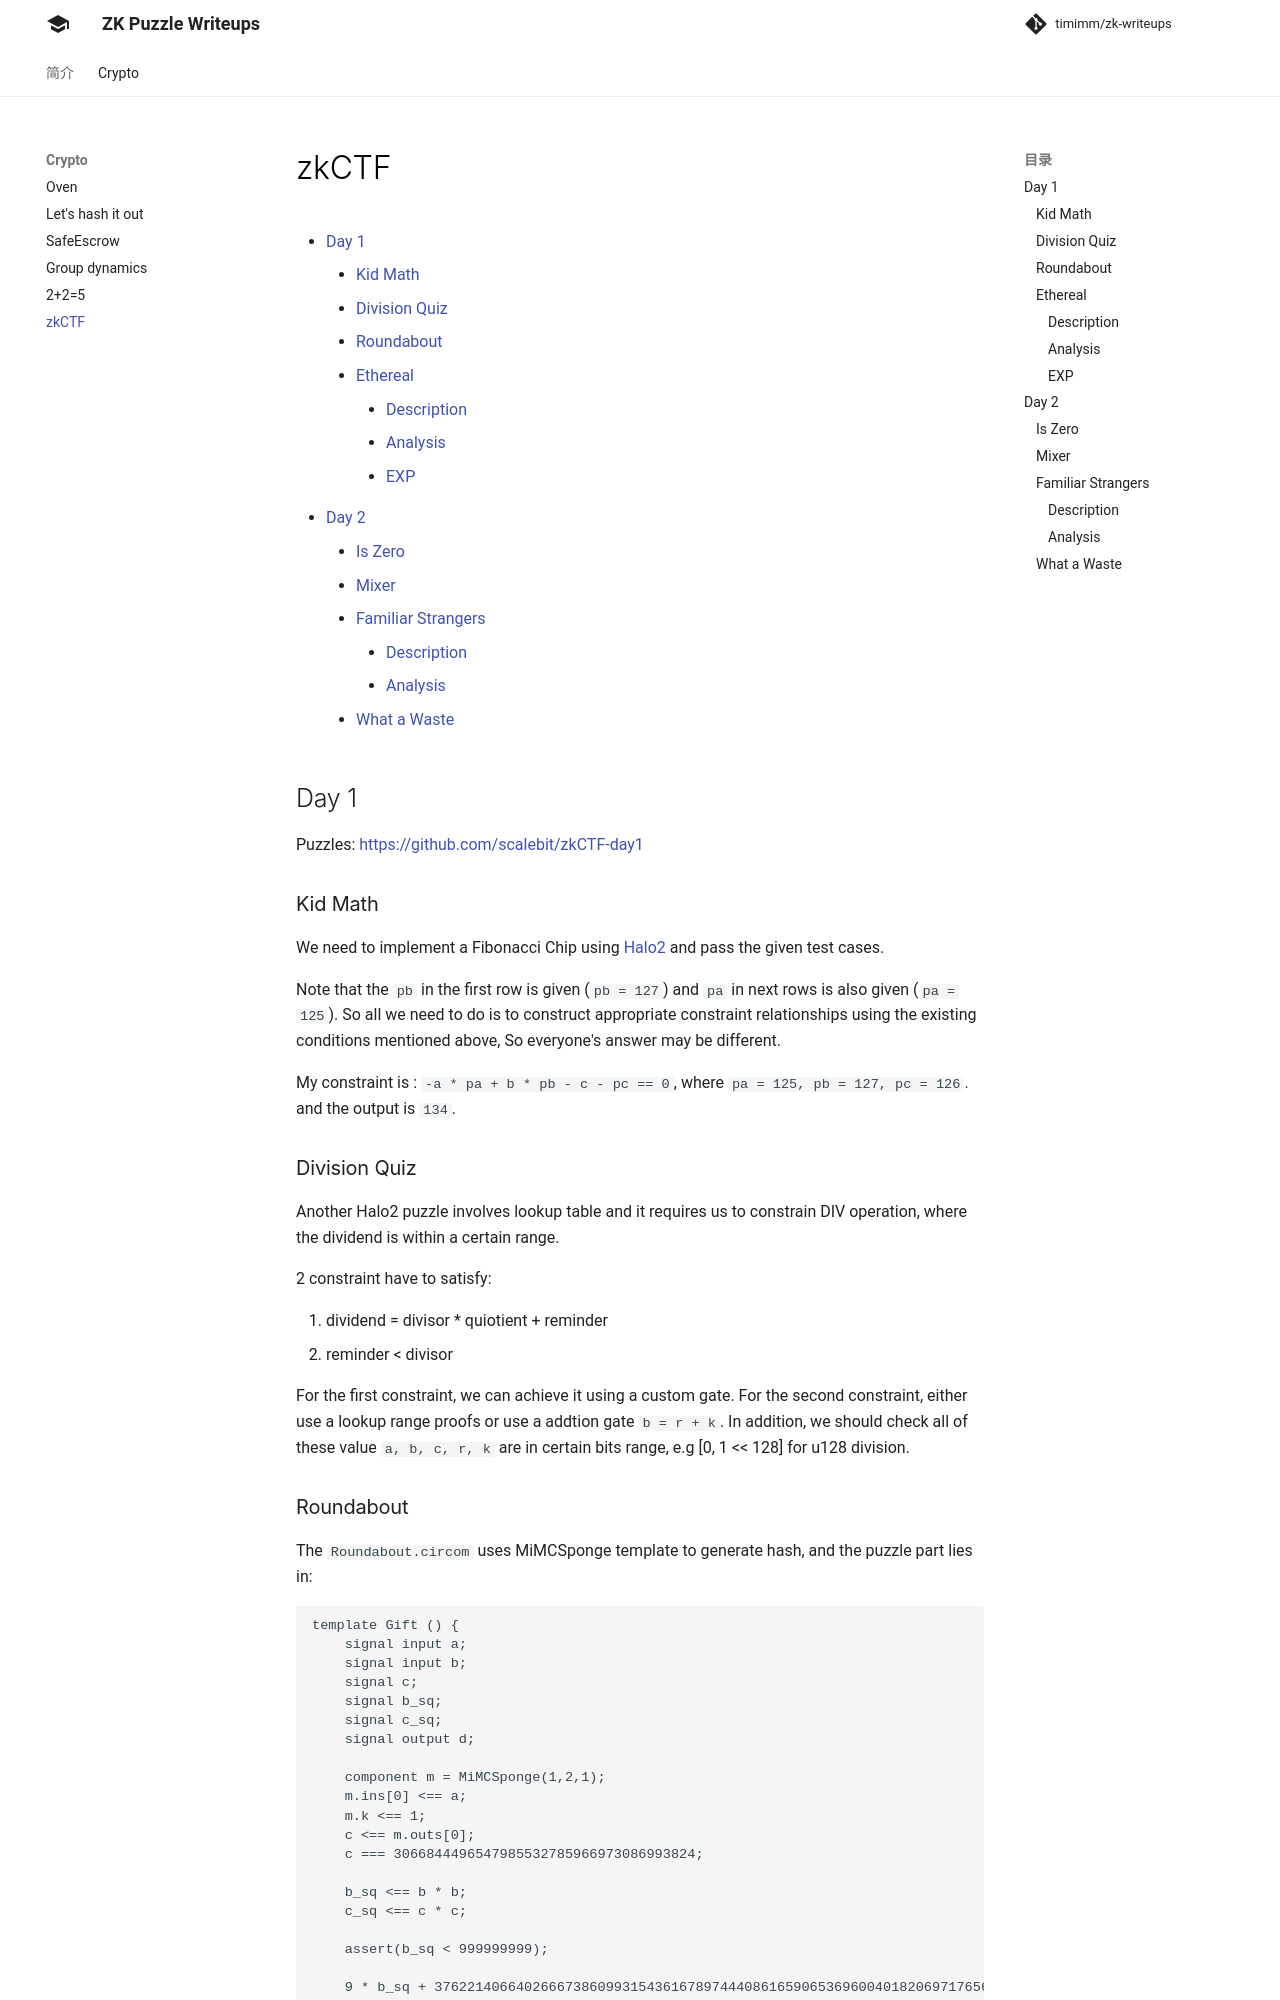

repository: timimm/zk-writeups · page: crypto/zkCTF/zkCTF/index.html · generator: mkdocs

---
title: Crypto - zkCTF WP
description: 2024 | CTF | Crypto
---

[TOC]

## Day 1

Puzzles: https://github.com/scalebit/zkCTF-day1

### Kid Math

We need to implement a Fibonacci  Chip using [Halo2](https://zcash.github.io/halo2/) and pass the given test cases.

Note that the `pb` in the first row is given (`pb = 127`) and `pa` in next rows is also given (`pa = 125`). So all we need to do is to construct appropriate constraint relationships using the existing conditions mentioned above, So everyone's answer may be different.

My constraint is : `-a * pa + b * pb - c - pc == 0`, where `pa = 125, pb = 127, pc = 126`. and the output is `134`.

### Division Quiz

Another Halo2 puzzle involves lookup table and it requires us to constrain DIV operation, where the dividend is within a certain range.

2 constraint have to satisfy:

1. dividend = divisor * quiotient + reminder
2. reminder < divisor

For the first constraint, we can achieve it using a custom gate. For the second constraint, either use a lookup range proofs or use a addtion gate `b = r + k`. In addition, we should check all of these value `a, b, c, r, k` are in certain bits range, e.g [0, 1 << 128] for u128 division.

### Roundabout

The `Roundabout.circom` uses MiMCSponge template to generate hash, and the puzzle part lies in:

```
template Gift () {
    signal input a;
    signal input b;
    signal c;
    signal b_sq;
    signal c_sq;
    signal output d;
    
    component m = MiMCSponge(1,2,1);
    m.ins[0] <== a;
    m.k <== 1;
    c <== m.outs[0];
    c === 3066844496547985532785966973086993824;

    b_sq <== b * b;
    c_sq <== c * c;
    
    assert(b_sq < 999999999);

    9 * b_sq + 37622140664026667386099315436167897444086165906536960040182069717656571868 === c_sq * b_sq; 

    d <== b * a;
}
```

To solve the puzzle, we need to reverse the template input `a, b` and output the expected `d`.

![feistel](./imgs/feistel.png){ .center width=40% }

Note that the MiMCSponge hasher is initialized as `component m = MiMCSponge(1,2,1);`, which means that it takes in one input and output a result. And it will run only two rounds of Feistel network internally. As a result:

$$
xL_{in}=a \\
xR_{in}=0 \\
k = 1\\
t = k+xL_{in}=1+a \\
t2 = t^2=(1+a)^2 \\ 
t4={t2}^2=(1+a^4) \\
xL_0 = xR_{in} + t4 * t=(1+a)^5 \\
xR_1 = xL_{in} = a
$$

`S[0].xL_{out}=(1+a)^5=3066844496547985532785966973086993824`, so `a=19830713` and b can be easily compute `b=2`.

If one doesn't know about feistel construction, it can simply try some inputs and observe the output of `MiMCSponge(1, 2, 1)` is increasing. Then it can use binary search to try and get the input.


### Ethereal

#### Description

Welcome to Ethereal. Here, your quest is to forge the Seed Blade, a powerful sword assembled from 10 mystical parts. With each part, your blade becomes stronger, symbolizing your growing cryptographic mastery.

Your challenge: to mint Gems with this blade. 
Mint 10 gems, and you demonstrate your skill and balance. 
Mint 20, and you push the boundaries of your abilities. But beware, each gem brings both power and peril. Will your Seed Blade be a tool of wisdom or lead to your downfall? The path is yours to choose.
